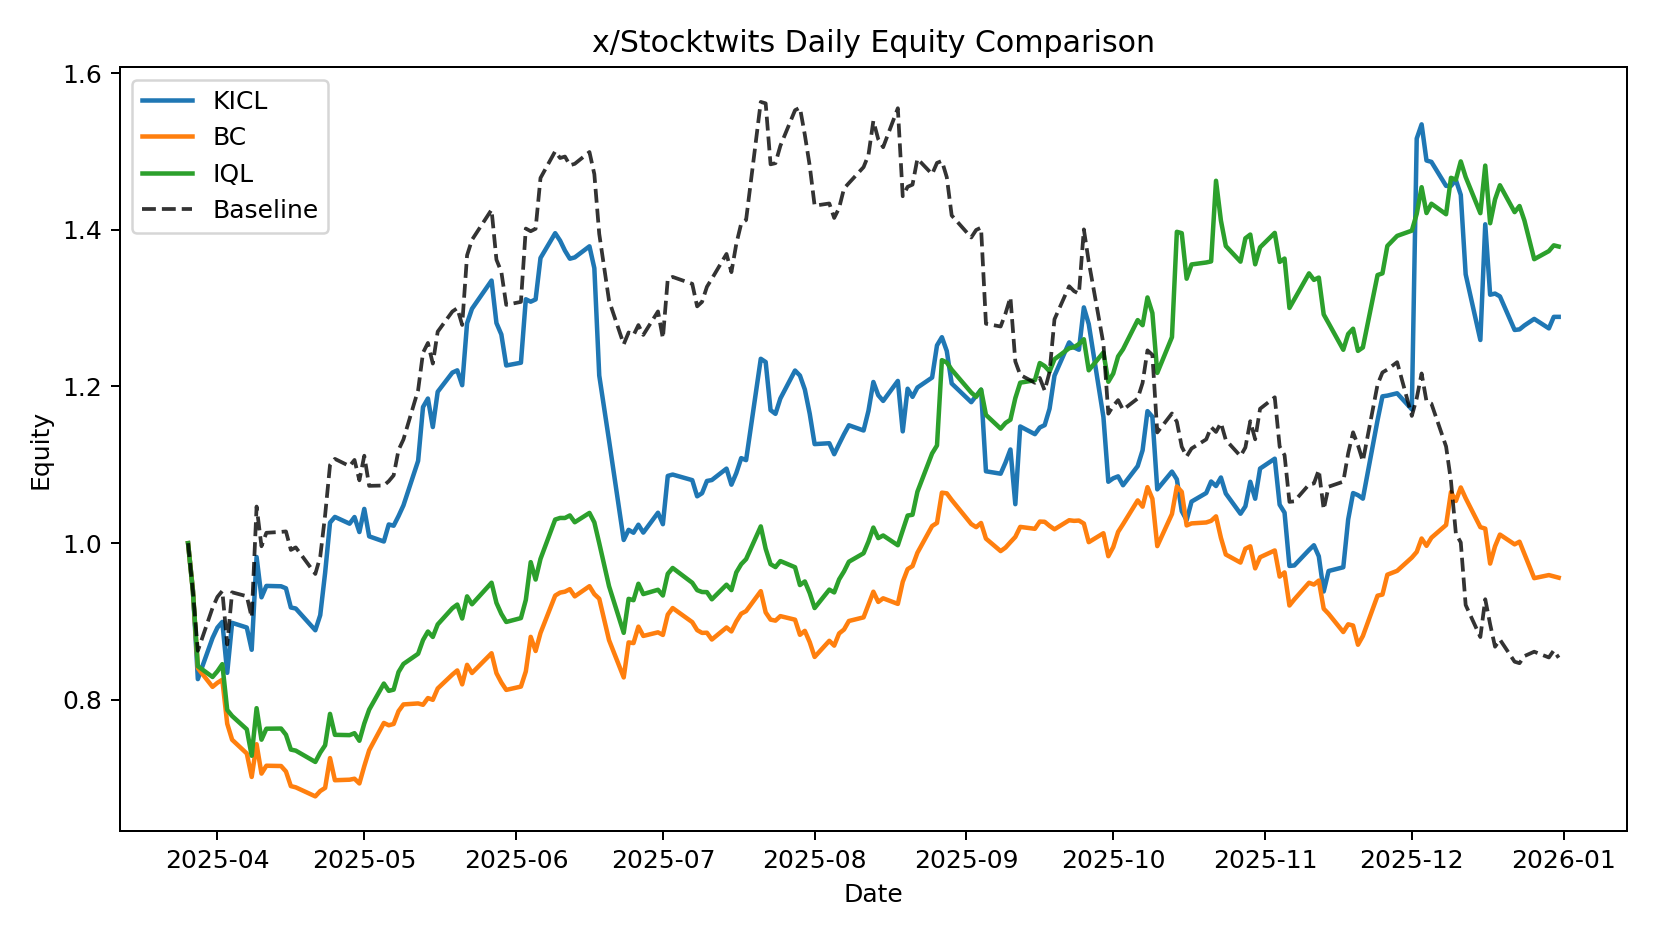

The file beside this chart, header and first rows:
date, KICL, BC, IQL, Baseline
2025-03-26, 1.0, 1.0, 1.0, 1.0
2025-03-27, 0.9397, 0.9388, 0.9377, 0.9377
2025-03-28, 0.8265, 0.8405, 0.843, 0.8626
2025-03-31, 0.879, 0.8166, 0.8292, 0.9174
2025-04-01, 0.8923, 0.8218, 0.8365, 0.9314
2025-04-02, 0.8995, 0.8257, 0.8456, 0.939
2025-04-03, 0.8345, 0.7696, 0.7872, 0.8707
2025-04-04, 0.8983, 0.7491, 0.7794, 0.9373
2025-04-07, 0.8923, 0.7316, 0.7624, 0.9323
2025-04-08, 0.8639, 0.7017, 0.7287, 0.9053
2025-04-09, 0.9824, 0.7434, 0.7894, 1.047
2025-04-10, 0.9309, 0.7059, 0.7492, 0.996
2025-04-11, 0.9454, 0.7159, 0.7632, 1.013
2025-04-14, 0.945, 0.7156, 0.7634, 1.014
2025-04-15, 0.9424, 0.7086, 0.7555, 1.015
2025-04-16, 0.9179, 0.69, 0.7366, 0.9914
2025-04-17, 0.9166, 0.6884, 0.7352, 0.9946
2025-04-21, 0.8889, 0.6768, 0.7208, 0.9607
2025-04-22, 0.9081, 0.6837, 0.7326, 0.9827
2025-04-23, 0.9621, 0.6877, 0.7421, 1.036
2025-04-24, 1.026, 0.7257, 0.7821, 1.1
2025-04-25, 1.034, 0.6975, 0.7554, 1.108
2025-04-28, 1.025, 0.6981, 0.755, 1.098
2025-04-29, 1.033, 0.6994, 0.7575, 1.106
2025-04-30, 1.014, 0.6934, 0.7478, 1.08
2025-05-01, 1.044, 0.7154, 0.7698, 1.112
2025-05-02, 1.009, 0.7357, 0.7875, 1.073
2025-05-05, 1.002, 0.7705, 0.8208, 1.074
2025-05-06, 1.024, 0.7676, 0.8115, 1.079
2025-05-07, 1.022, 0.7693, 0.8131, 1.087
2025-05-08, 1.035, 0.7856, 0.8355, 1.119
2025-05-09, 1.048, 0.7942, 0.8459, 1.132
2025-05-12, 1.105, 0.7955, 0.8589, 1.195
2025-05-13, 1.174, 0.7937, 0.8763, 1.243
2025-05-14, 1.185, 0.8024, 0.8872, 1.256
2025-05-15, 1.148, 0.8001, 0.8804, 1.229
2025-05-16, 1.193, 0.8146, 0.8963, 1.27
2025-05-19, 1.218, 0.8323, 0.917, 1.296
2025-05-20, 1.221, 0.8376, 0.9217, 1.3
2025-05-21, 1.202, 0.8198, 0.9038, 1.278
2025-05-22, 1.281, 0.8447, 0.9321, 1.367
2025-05-23, 1.299, 0.8343, 0.922, 1.387
2025-05-27, 1.335, 0.8595, 0.9495, 1.426
2025-05-28, 1.281, 0.8341, 0.9238, 1.362
2025-05-29, 1.266, 0.8222, 0.9098, 1.346
2025-05-30, 1.227, 0.8127, 0.8994, 1.304
2025-06-02, 1.23, 0.817, 0.9044, 1.308
2025-06-03, 1.311, 0.8363, 0.9276, 1.402
2025-06-04, 1.308, 0.8804, 0.9758, 1.398
2025-06-05, 1.311, 0.8624, 0.9536, 1.401
2025-06-06, 1.364, 0.8854, 0.98, 1.466
2025-06-09, 1.396, 0.9331, 1.03, 1.5
2025-06-10, 1.386, 0.9369, 1.032, 1.492
2025-06-11, 1.373, 0.9381, 1.032, 1.493
2025-06-12, 1.363, 0.9413, 1.035, 1.482
2025-06-13, 1.365, 0.9321, 1.027, 1.484
2025-06-16, 1.379, 0.9451, 1.039, 1.499
2025-06-17, 1.351, 0.935, 1.027, 1.471
2025-06-18, 1.214, 0.9291, 1, 1.395
2025-06-20, 1.131, 0.8763, 0.9451, 1.31
... 134 more rows
